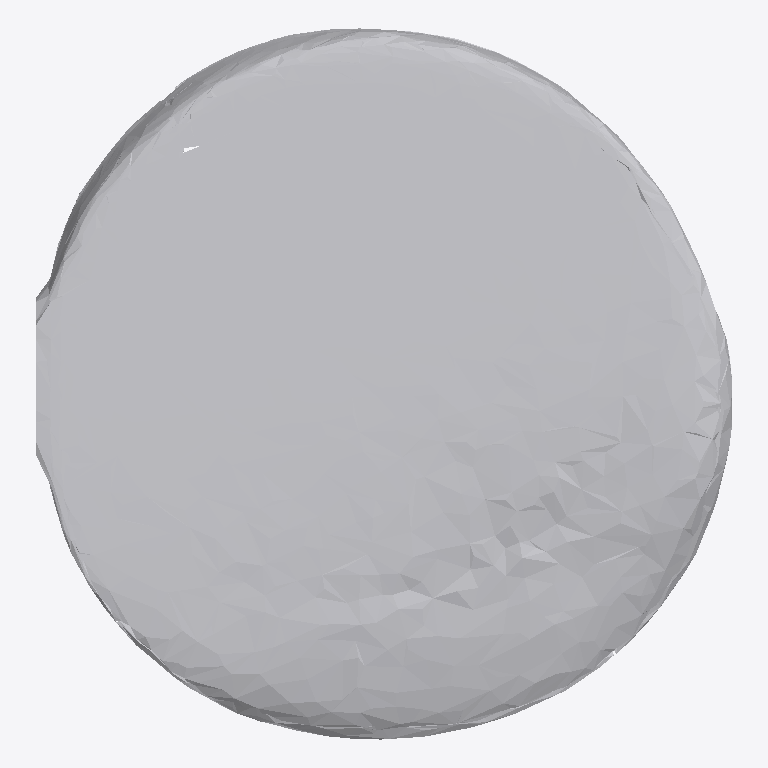
Plan cut of the same IFC building model at storey 'Ground Floor' (level 0.00 m, cut at 1.40 m), seen from above with north up, elements coloured by IFC class: 1 other element (light grey). No cut surface shows.
Extent 0.923 m × 0.942 m × 0.111 m (x, y, z). Storeys (1): Ground Floor at 0.00 m. Elements (1): 1 IfcFurniture.

HEADER;
FILE_DESCRIPTION(('ViewDefinition [CoordinationView]'),'2;1');
FILE_NAME('','2026-07-12T07:19:21',(''),(''),'IfcOpenShell 0.8.0','IfcOpenShell 0.8.0','');
FILE_SCHEMA(('IFC4'));
ENDSEC;
DATA;
#17=IFCPROJECT('1_AvVfhWb2RxHx4sDPw38e',#5,'Office Project',$,$,$,$,(#15),#10);
#20=IFCSITE('1sY1dyrSDCGAe1m0s9bxFO',#5,'Site',$,$,#19,$,$,.ELEMENT.,$,$,$,$,$);
#22=IFCBUILDING('2_4Wg4uaz9dAgWCIwpKMee',#5,'Building',$,$,#21,$,$,.ELEMENT.,$,$,$);
#24=IFCBUILDINGSTOREY('0ILKuz3ez1ZR1R_DtVKnIR',#5,'Ground Floor',$,$,#23,$,$,.ELEMENT.,0.0);
#35=IFCFURNITURE('3V2Kz7nsvFywq_Vo9S67cb',#5,'list11_clock',$,$,#34,#31,$,$);
ENDSEC;
